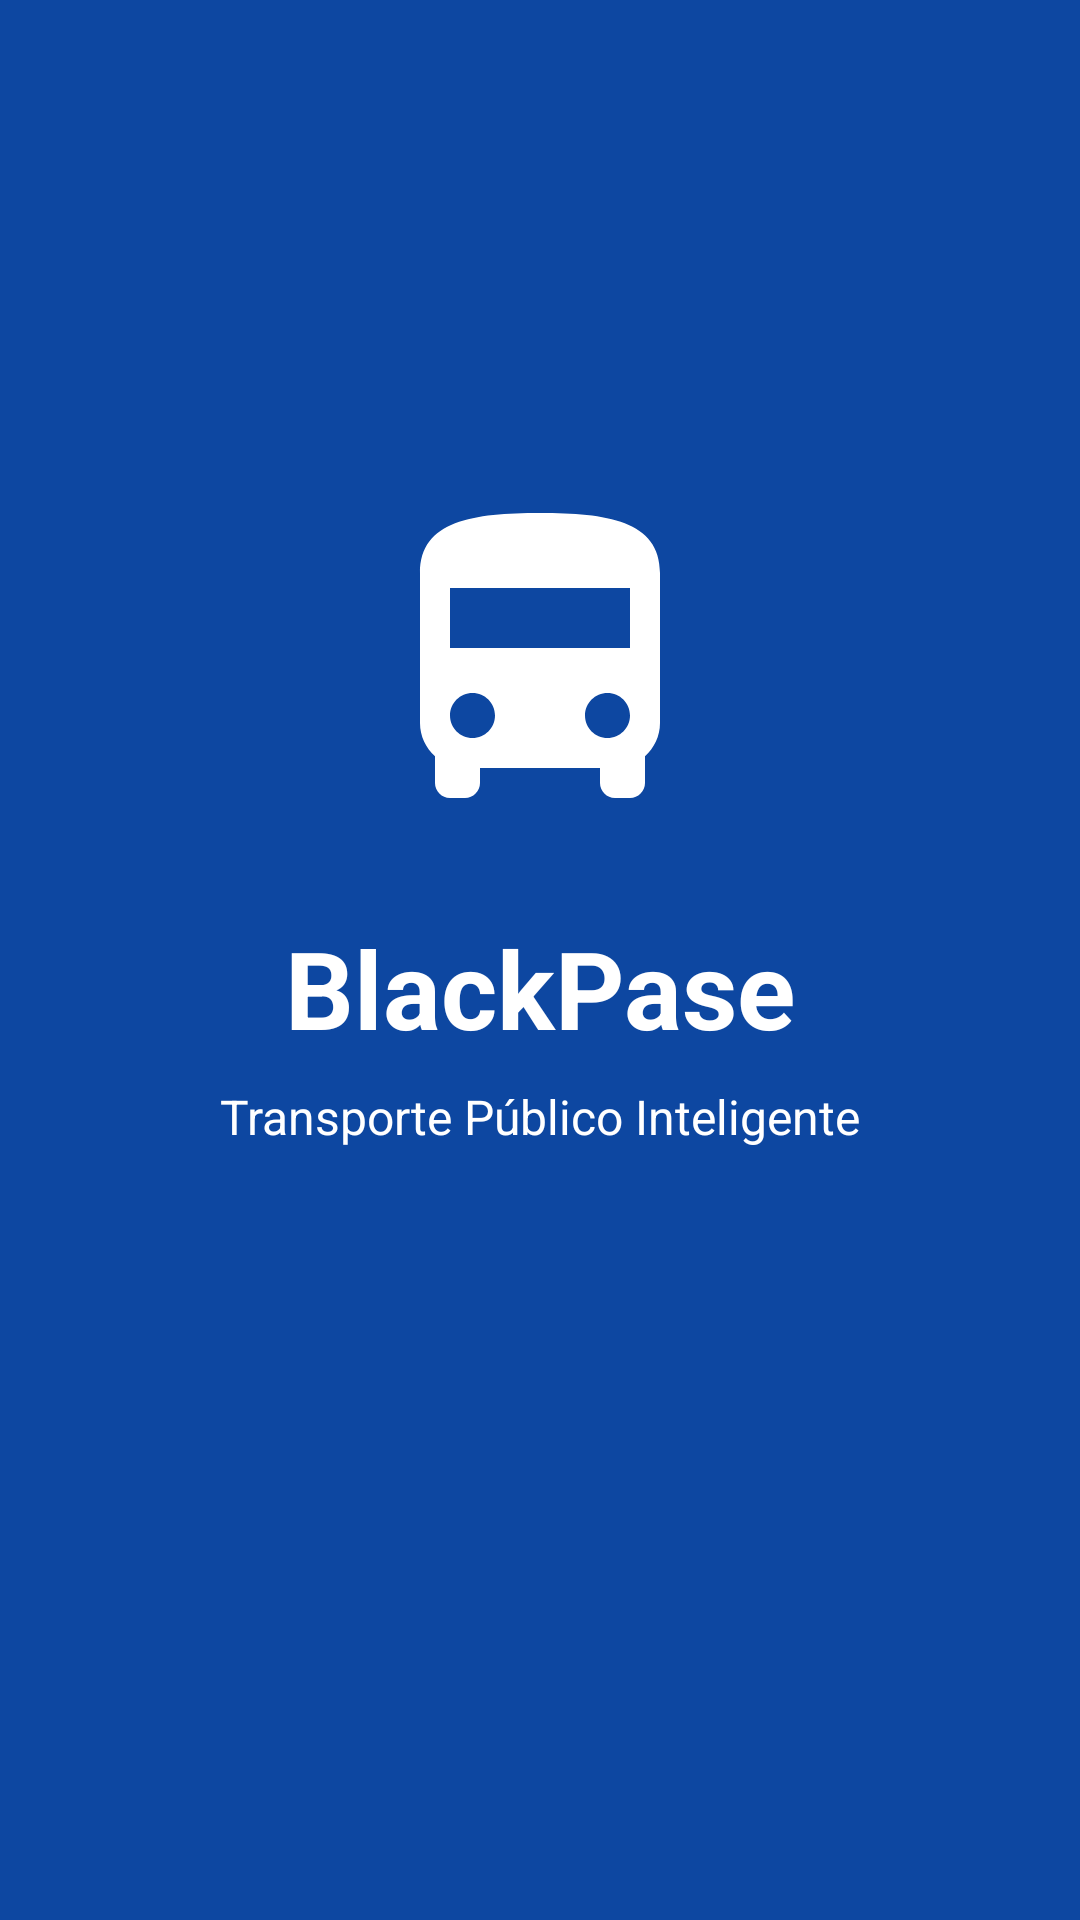

Here is an Android app screen rendered from its layout file. Give the layout XML and the strings, colors and styles it references.
<!-- AndroidManifest.xml: activity theme Theme.BlackPase.Splash -->
<!-- res/layout/activity_splash.xml -->
<?xml version="1.0" encoding="utf-8"?>
<androidx.constraintlayout.widget.ConstraintLayout xmlns:android="http://schemas.android.com/apk/res/android"
    xmlns:app="http://schemas.android.com/apk/res-auto"
    android:layout_width="match_parent"
    android:layout_height="match_parent"
    android:background="@color/splash_background">

    <ImageView
        android:id="@+id/ivLogo"
        android:layout_width="120dp"
        android:layout_height="120dp"
        android:src="@drawable/ic_directions_bus"
        android:tint="@color/white"
        app:layout_constraintBottom_toTopOf="@id/tvTitle"
        app:layout_constraintEnd_toEndOf="parent"
        app:layout_constraintStart_toStartOf="parent"
        app:layout_constraintTop_toTopOf="parent"
        app:layout_constraintVertical_chainStyle="packed" />

    <TextView
        android:id="@+id/tvTitle"
        android:layout_width="wrap_content"
        android:layout_height="wrap_content"
        android:layout_marginTop="24dp"
        android:text="@string/app_name"
        android:textColor="@color/white"
        android:textSize="36sp"
        android:textStyle="bold"
        app:layout_constraintBottom_toTopOf="@id/tvSubtitle"
        app:layout_constraintEnd_toEndOf="parent"
        app:layout_constraintStart_toStartOf="parent"
        app:layout_constraintTop_toBottomOf="@id/ivLogo" />

    <TextView
        android:id="@+id/tvSubtitle"
        android:layout_width="wrap_content"
        android:layout_height="wrap_content"
        android:layout_marginTop="8dp"
        android:text="@string/blackpase_splash"
        android:textColor="@color/white"
        android:textSize="16sp"
        app:layout_constraintBottom_toTopOf="@id/progressBar"
        app:layout_constraintEnd_toEndOf="parent"
        app:layout_constraintStart_toStartOf="parent"
        app:layout_constraintTop_toBottomOf="@id/tvTitle" />

    <ProgressBar
        android:id="@+id/progressBar"
        style="?android:attr/progressBarStyle"
        android:layout_width="wrap_content"
        android:layout_height="wrap_content"
        android:layout_marginBottom="48dp"
        android:indeterminateTint="@color/white"
        app:layout_constraintBottom_toBottomOf="parent"
        app:layout_constraintEnd_toEndOf="parent"
        app:layout_constraintStart_toStartOf="parent" />

</androidx.constraintlayout.widget.ConstraintLayout>
<!-- resources referenced by this layout -->
<resources>
  <color name="splash_background">#0D47A1</color>
  <color name="white">#FFFFFFFF</color>
  <!-- drawable ic_directions_bus (drawable) -->
  <vector xmlns:android="http://schemas.android.com/apk/res/android"
      android:width="24dp"
      android:height="24dp"
      android:viewportWidth="24"
      android:viewportHeight="24"
      android:tint="?attr/colorControlNormal">
      <path
          android:fillColor="@android:color/white"
          android:pathData="M4,16c0,0.88 0.39,1.67 1,2.22V20c0,0.55 0.45,1 1,1h1c0.55,0 1,-0.45 1,-1v-1h8v1c0,0.55 0.45,1 1,1h1c0.55,0 1,-0.45 1,-1v-1.78c0.61,-0.55 1,-1.34 1,-2.22V6c0,-3.5 -3.58,-4 -8,-4s-8,0.5 -8,4v10zM7.5,17c-0.83,0 -1.5,-0.67 -1.5,-1.5S6.67,14 7.5,14s1.5,0.67 1.5,1.5S8.33,17 7.5,17zM16.5,17c-0.83,0 -1.5,-0.67 -1.5,-1.5s0.67,-1.5 1.5,-1.5 1.5,0.67 1.5,1.5 -0.67,1.5 -1.5,1.5zM18,11H6V7h12v4z"/>
  </vector>
  <string name="app_name">BlackPase</string>
  <string name="blackpase_splash">Transporte Público Inteligente</string>
  <style name="Theme.BlackPase.Splash" parent="Theme.MaterialComponents.Light.NoActionBar">
          <item name="colorPrimary">@color/primary</item>
          <item name="colorPrimaryVariant">@color/primary_dark</item>
          <item name="colorOnPrimary">@color/on_primary</item>
          <item name="android:statusBarColor">@color/splash_background</item>
          <item name="android:windowBackground">@color/splash_background</item>
      </style>
  <color name="primary">#1565C0</color>
  <color name="primary_dark">#0D47A1</color>
  <color name="on_primary">#FFFFFF</color>
</resources>
